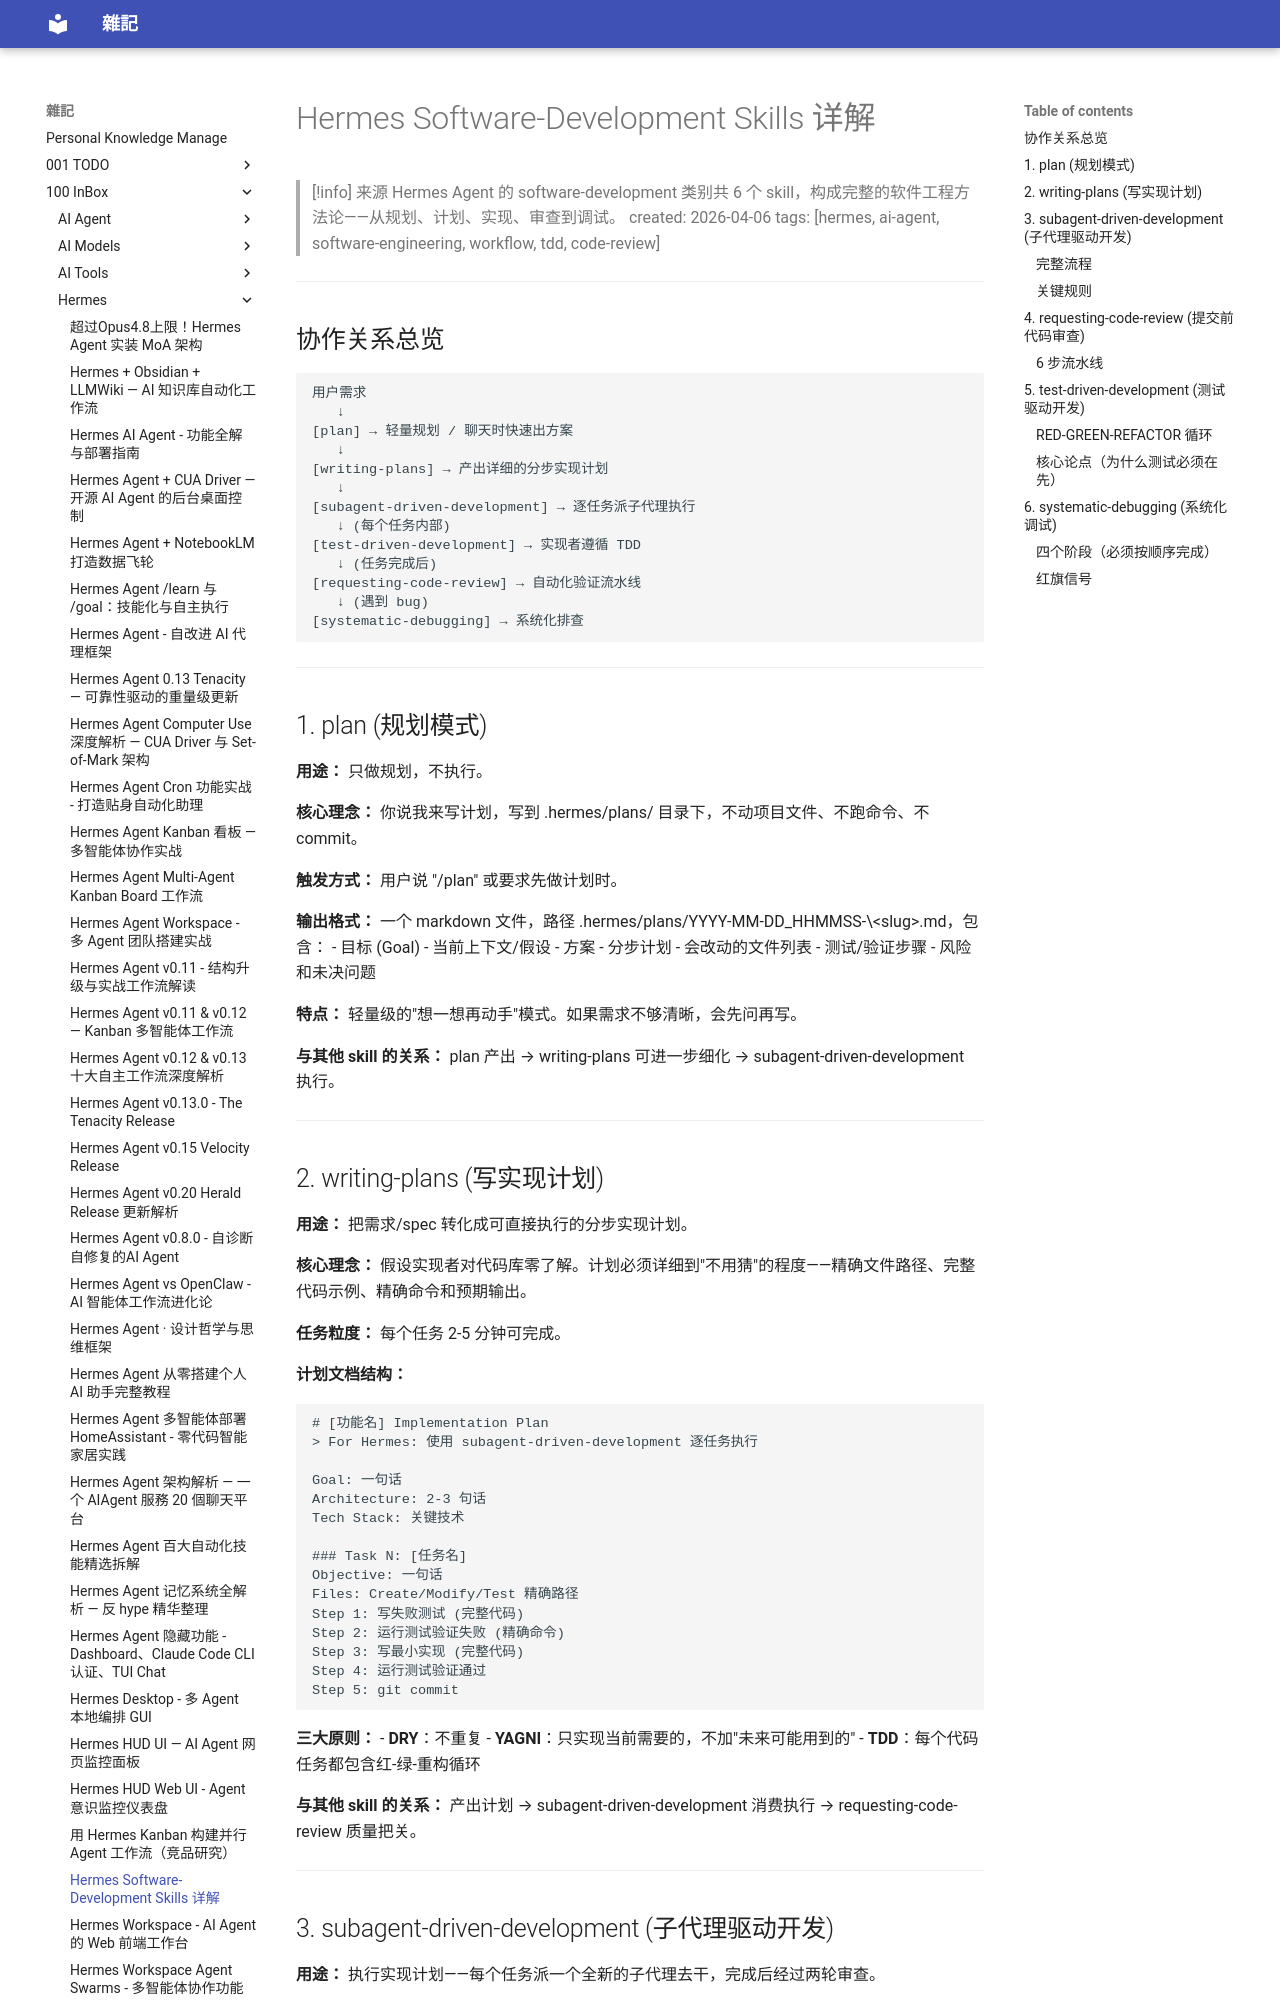

repository: yudady/yudady.github.io · page: 100-InBox/Hermes/Hermes Software-Development Skills/index.html · generator: mkdocs

---
title: Hermes Software-Development Skills 详解
tags:
  - status/active
  - area/distill
  - type/doc
created: 2026-04-06
updated: 2026-04-08
---

# Hermes Software-Development Skills 详解

> [!info] 来源
> Hermes Agent 的 software-development 类别共 6 个 skill，构成完整的软件工程方法论——从规划、计划、实现、审查到调试。
> created: 2026-04-06
> tags: [hermes, ai-agent, software-engineering, workflow, tdd, code-review]

---

## 协作关系总览

```
用户需求
   ↓
[plan] → 轻量规划 / 聊天时快速出方案
   ↓
[writing-plans] → 产出详细的分步实现计划
   ↓
[subagent-driven-development] → 逐任务派子代理执行
   ↓ (每个任务内部)
[test-driven-development] → 实现者遵循 TDD
   ↓ (任务完成后)
[requesting-code-review] → 自动化验证流水线
   ↓ (遇到 bug)
[systematic-debugging] → 系统化排查
```

---

## 1. plan (规划模式)

**用途：** 只做规划，不执行。

**核心理念：** 你说我来写计划，写到 .hermes/plans/ 目录下，不动项目文件、不跑命令、不 commit。

**触发方式：** 用户说 "/plan" 或要求先做计划时。

**输出格式：** 一个 markdown 文件，路径 .hermes/plans/YYYY-MM-DD_HHMMSS-\<slug\>.md，包含：
- 目标 (Goal)
- 当前上下文/假设
- 方案
- 分步计划
- 会改动的文件列表
- 测试/验证步骤
- 风险和未决问题

**特点：** 轻量级的"想一想再动手"模式。如果需求不够清晰，会先问再写。

**与其他 skill 的关系：** plan 产出 → writing-plans 可进一步细化 → subagent-driven-development 执行。

---
